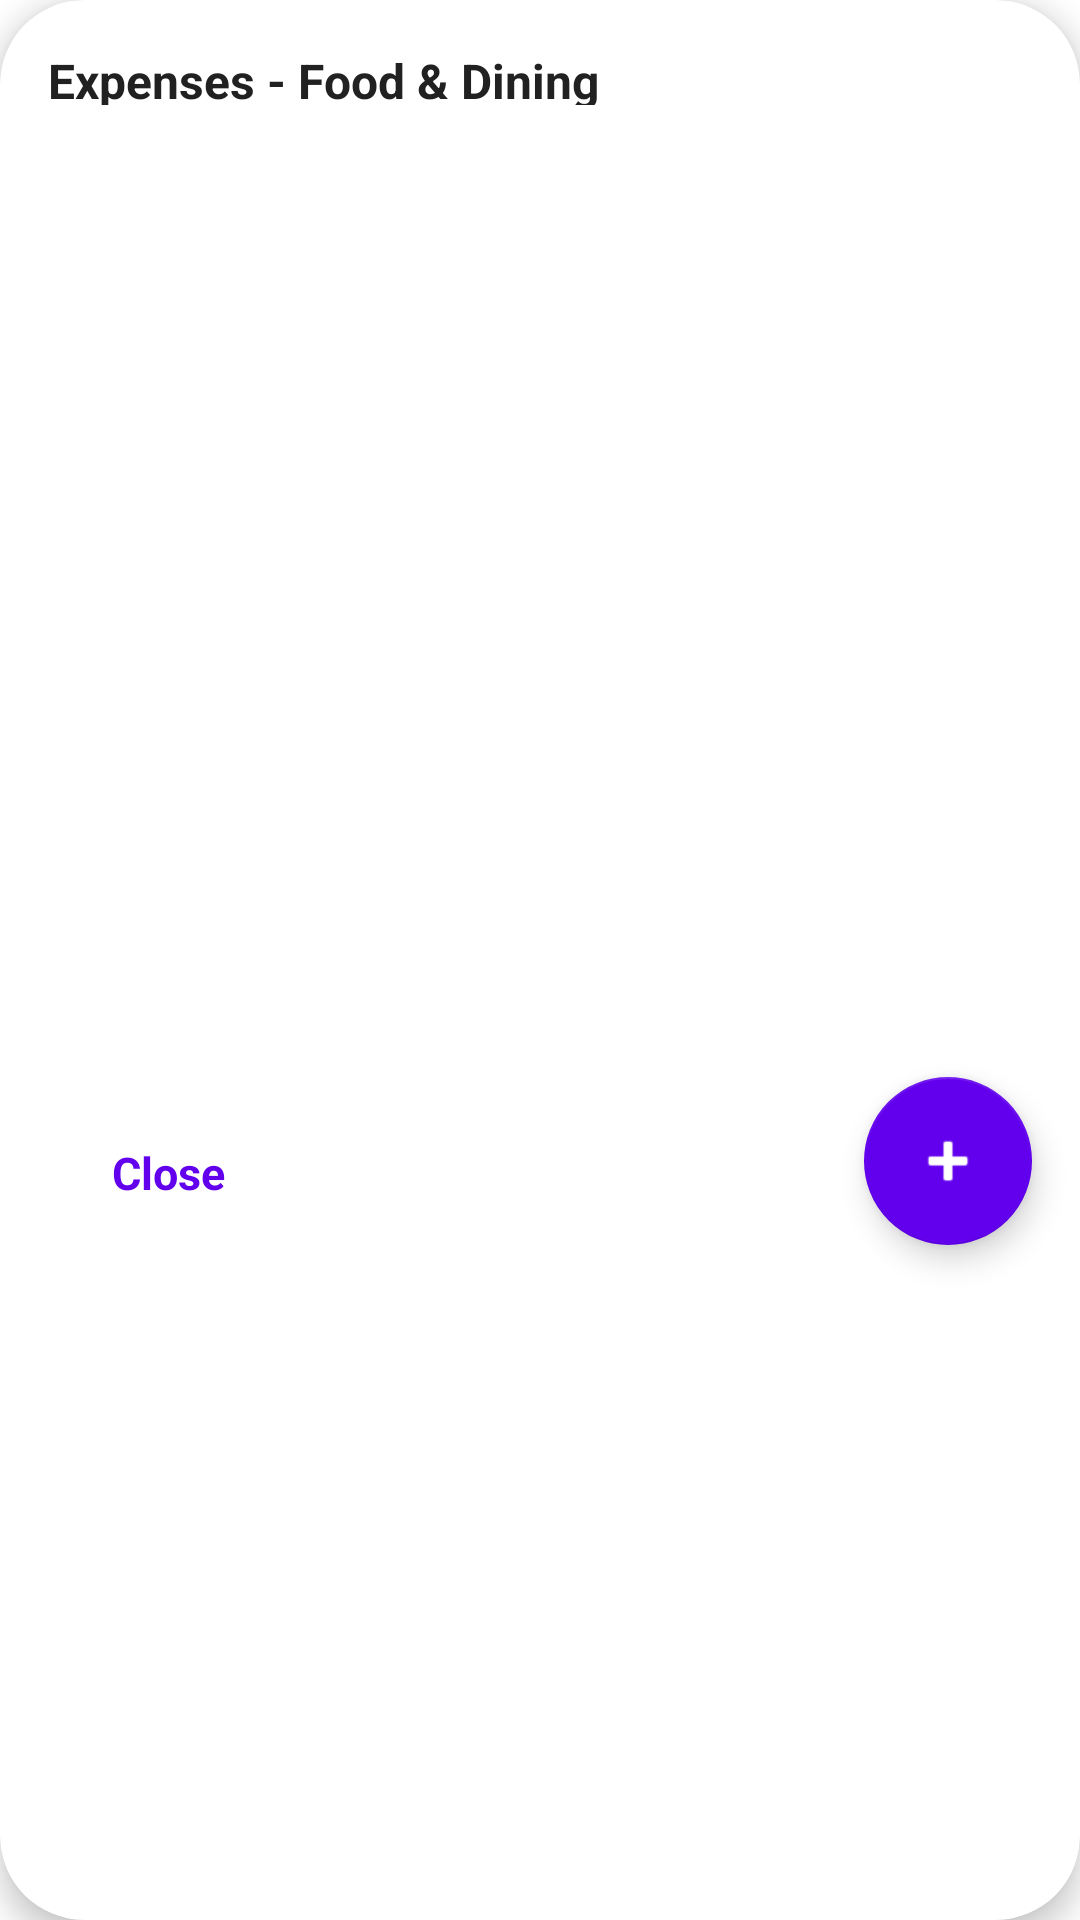

Produce the Android XML layout that renders to this screen, including the resource entries it uses.
<!-- AndroidManifest.xml: application theme Theme.Deluminator -->
<!-- res/layout/dialog_expenses_list.xml -->
<?xml version="1.0" encoding="utf-8"?>
<com.google.android.material.card.MaterialCardView xmlns:android="http://schemas.android.com/apk/res/android"
    xmlns:app="http://schemas.android.com/apk/res-auto"
    android:layout_width="match_parent"
    android:layout_height="wrap_content"
    android:layout_margin="24dp"
    app:cardCornerRadius="28dp"
    app:cardElevation="6dp"
    app:cardBackgroundColor="?attr/cardBackgroundColor">

    <androidx.coordinatorlayout.widget.CoordinatorLayout
        android:layout_width="match_parent"
        android:layout_height="wrap_content">

        <LinearLayout
            android:layout_width="match_parent"
            android:layout_height="wrap_content"
            android:orientation="vertical"
            android:padding="16dp"
            android:paddingBottom="72dp">

            <TextView
                android:id="@+id/tvExpensesTitle"
                android:layout_width="match_parent"
                android:layout_height="wrap_content"
                android:text="Expenses - Food &amp; Dining"
                android:textStyle="bold"
                android:textColor="?attr/primaryTextColor"
                android:layout_marginBottom="16dp"
                android:maxLines="1"
                android:autoSizeTextType="uniform"
                android:autoSizeMinTextSize="16sp"
                android:autoSizeMaxTextSize="20sp"
                android:autoSizeStepGranularity="1sp" />

            <androidx.recyclerview.widget.RecyclerView
                android:id="@+id/recyclerViewExpenses"
                android:layout_width="match_parent"
                android:layout_height="300dp"
                android:scrollbars="vertical" />

            <TextView
                android:id="@+id/tvNoExpenses"
                android:layout_width="match_parent"
                android:layout_height="300dp"
                android:text="No expenses yet.\nTap the + button to create your first expense."
                android:textSize="16sp"
                android:textColor="?attr/secondaryTextColor"
                android:gravity="center"
                android:visibility="gone" />

            <LinearLayout
                android:layout_width="match_parent"
                android:layout_height="wrap_content"
                android:orientation="horizontal"
                android:gravity="start"
                android:layout_marginTop="16dp">

                <com.google.android.material.button.MaterialButton
                    android:id="@+id/btnCloseExpenses"
                    style="@style/NeumorphicTextButtonStyle"
                    android:layout_width="wrap_content"
                    android:layout_height="wrap_content"
                    android:text="Close"
                    android:minWidth="80dp" />

            </LinearLayout>

        </LinearLayout>

        <com.google.android.material.floatingactionbutton.FloatingActionButton
            android:id="@+id/fabAddExpenseFromList"
            android:layout_width="wrap_content"
            android:layout_height="wrap_content"
            android:layout_gravity="bottom|end"
            android:layout_margin="16dp"
            android:src="@android:drawable/ic_input_add"
            android:contentDescription="Add expense"
            app:backgroundTint="?attr/colorPrimary"
            app:tint="?attr/colorOnPrimary" />

    </androidx.coordinatorlayout.widget.CoordinatorLayout>

</com.google.android.material.card.MaterialCardView>
<!-- resources referenced by this layout -->
<resources>
  <style name="NeumorphicTextButtonStyle" parent="Widget.Material3.Button.TextButton">
          <item name="android:autoSizeTextType">uniform</item>
          <item name="android:autoSizeMinTextSize">12sp</item>
          <item name="android:autoSizeMaxTextSize">20sp</item>
          <item name="android:autoSizeStepGranularity">1sp</item>
          <item name="android:textColor">?attr/colorPrimary</item>
          <item name="cornerRadius">16dp</item>
          <item name="android:minHeight">48dp</item>
          <item name="android:paddingHorizontal">20dp</item>
          <item name="android:textStyle">bold</item>
          <item name="android:insetTop">0dp</item>
          <item name="android:insetBottom">0dp</item>
          <item name="android:insetLeft">0dp</item>
          <item name="android:insetRight">0dp</item>
      </style>
  <color name="purple_500">#FF6200EE</color>
  <color name="purple_700">#FF3700B3</color>
  <color name="white">#FFFFFFFF</color>
  <color name="teal_200">#FF03DAC5</color>
  <color name="teal_700">#FF018786</color>
  <color name="black">#FF000000</color>
  <color name="light_background">#FFFFFFFF</color>
  <color name="light_surface">#FFFFFFFF</color>
  <color name="light_primary_text">#FF212121</color>
  <color name="light_secondary_text">#FF757575</color>
  <color name="light_card_background">#FFFFFFFF</color>
  <color name="progress_background_light">#FFE0E0E0</color>
  <color name="light_divider">#FFE0E0E0</color>
</resources>
